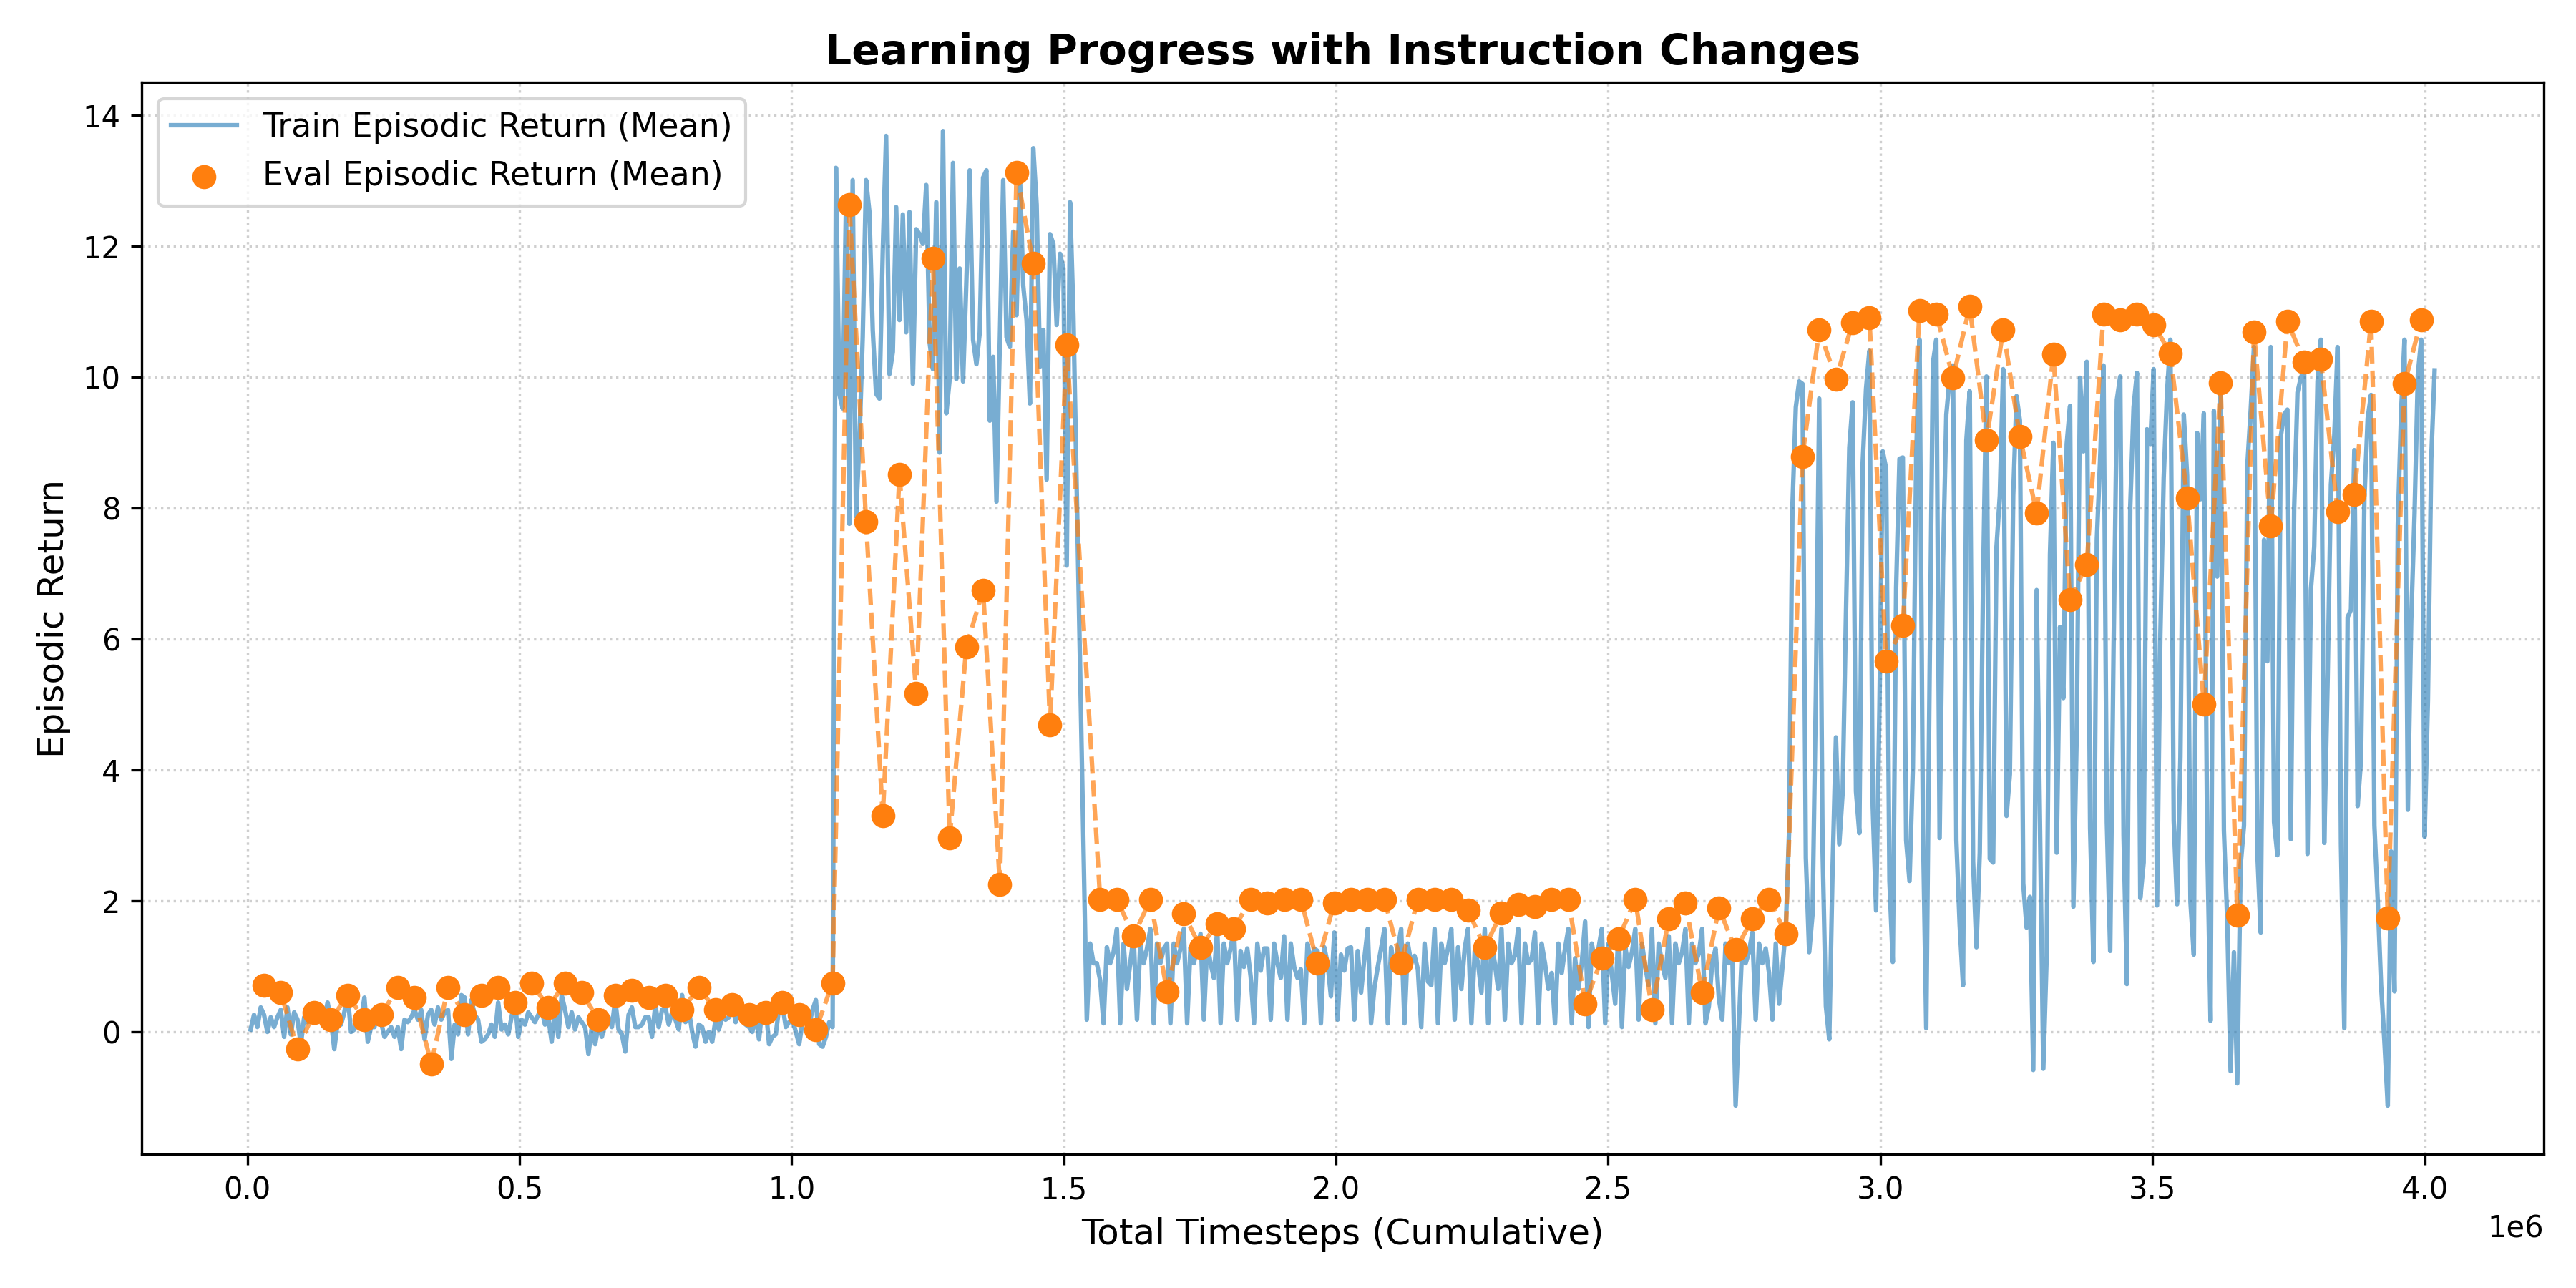

Source data for this figure (header and first rows):
Train/ep_return, Train/ep_return_max, Train/ep_return_min, Train/ep_length, Train/fps, Train/Step, timestep, Loss/4, Eval/ep_return, Eval/ep_return_max, Eval/ep_return_min, Eval/ep_length
0.0375, 0.3, -0.3, 1536, 114.6, 6144, 6144, , , , , 
0.2625, 0.45, 0.0, 1536, 158.9, 12288, 12288, , , , , 
0.075, 0.45, -0.6, 1536, 174.4, 18432, 18432, , , , , 
0.375, 0.6, 0.15, 1536, 197.1, 24576, 24576, , , , , 
0.2625, 0.75, -0.45, 1536, 209.8, 30720, 30720, , , , , 
, , , , , , 30720, 2.0, , , , 
, , , , , 30720, 30720, , 0.7125, 1.2, -0.3, 1536
0.0, 0.6, -0.6, 1536, 35.59, 6144, 6144, , , , , 
0.225, 0.45, -0.3, 1536, 63.44, 12288, 12288, , , , , 
0.075, 0.9, -0.6, 1536, 82.81, 18432, 18432, , , , , 
0.225, 0.75, -0.15, 1536, 101.6, 24576, 24576, , , , , 
0.3375, 1.05, -0.9, 1536, 117.3, 30720, 30720, , , , , 
, , , , , , 30720, 2.75, , , , 
, , , , , 30720, 30720, , 0.6, 0.9, 0.15, 1536
-0.075, 0.3, -0.75, 1536, 21.17, 6144, 6144, , , , , 
0.375, 0.75, 0.0, 1536, 39.28, 12288, 12288, , , , , 
-0.0375, 0.9, -1.35, 1536, 54.17, 18432, 18432, , , , , 
0.3, 0.45, 0.15, 1536, 68.58, 24576, 24576, , , , , 
0.1875, 0.6, -0.3, 1536, 81.66, 30720, 30720, , , , , 
, , , , , , 30720, 8.5, , , , 
, , , , , 30720, 30720, , -0.2625, 0.45, -1.35, 1536
-0.1875, 0.3, -1.05, 1536, 15.26, 6144, 6144, , , , , 
0.225, 0.6, 0.0, 1536, 28.86, 12288, 12288, , , , , 
0.15, 0.45, -0.3, 1536, 40.67, 18432, 18432, , , , , 
0.3375, 0.6, 0.15, 1536, 51.97, 24576, 24576, , , , , 
0.4125, 1.2, -0.45, 1536, 61.86, 30720, 30720, , , , , 
, , , , , , 30720, 4.75, , , , 
, , , , , 30720, 30720, , 0.3, 1.05, -1.5, 1536
0.225, 0.45, 0.0, 1536, 11.64, 6144, 6144, , , , , 
0.3, 0.45, 0.0, 1536, 22.14, 12288, 12288, , , , , 
0.1875, 0.6, -0.6, 1536, 31.57, 18432, 18432, , , , , 
0.45, 0.6, 0.15, 1536, 40.43, 24576, 24576, , , , , 
0.1875, 0.45, -0.45, 1536, 48.46, 30720, 30720, , , , , 
, , , , , , 30720, 5.5, , , , 
, , , , , 30720, 30720, , 0.1875, 0.45, 0.0, 1536
-0.2625, 0.15, -0.9, 1536, 9.265, 6144, 6144, , , , , 
0.15, 0.45, -0.15, 1536, 17.8, 12288, 12288, , , , , 
0.1125, 0.45, -0.45, 1536, 25.67, 18432, 18432, , , , , 
0.3, 0.45, 0.15, 1536, 33.16, 24576, 24576, , , , , 
0.5625, 1.05, -0.3, 1536, 40.06, 30720, 30720, , , , , 
, , , , , , 30720, 3.0, , , , 
, , , , , 30720, 30720, , 0.5625, 1.05, -0.45, 1536
1.4901161e-08, 0.6, -0.75, 1536, 7.716, 6144, 6144, , , , , 
0.0375, 0.6, -0.9, 1536, 15.03, 12288, 12288, , , , , 
0.1875, 1.05, -0.75, 1536, 21.74, 18432, 18432, , , , , 
0.1875, 0.45, -0.15, 1536, 28.27, 24576, 24576, , , , , 
0.525, 1.05, -0.15, 1536, 34.48, 30720, 30720, , , , , 
, , , , , , 30720, 5.5, , , , 
, , , , , 30720, 30720, , 0.1875, 1.2, -1.8, 1536
-0.15, 0.3, -0.75, 1536, 6.671, 6144, 6144, , , , , 
0.075, 0.15, 0.0, 1536, 12.99, 12288, 12288, , , , , 
0.075, 0.45, -0.3, 1536, 18.91, 18432, 18432, , , , , 
0.3375, 0.6, 0.15, 1536, 24.64, 24576, 24576, , , , , 
0.15, 0.6, -0.3, 1536, 30.14, 30720, 30720, , , , , 
, , , , , , 30720, 5.0, , , , 
, , , , , 30720, 30720, , 0.2625, 0.9, -1.05, 1536
-0.075, 0.15, -0.45, 1536, 5.873, 6144, 6144, , , , , 
2.9802322e-08, 0.6, -1.35, 1536, 11.5, 12288, 12288, , , , , 
0.075, 0.9, -0.75, 1536, 16.79, 18432, 18432, , , , , 
-0.075, 0.45, -0.75, 1536, 21.91, 24576, 24576, , , , , 
... 286 more rows
